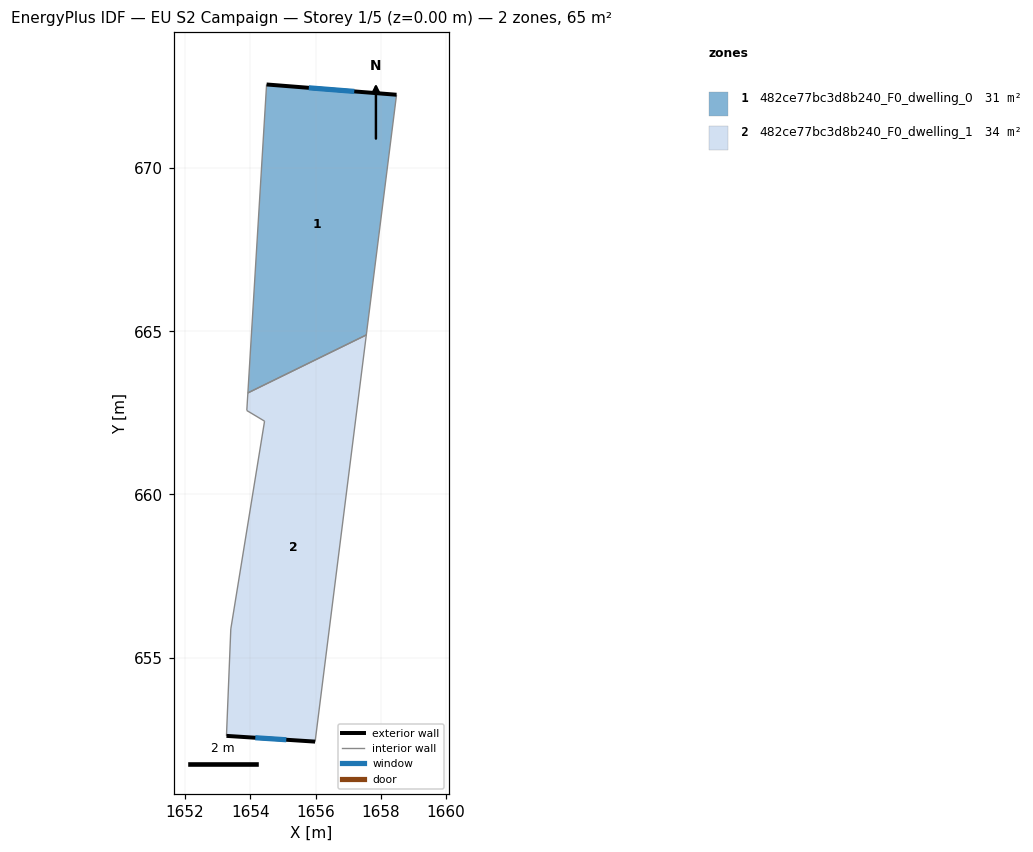
=== STOREY PLAN SPEC (per zone: floor XY polygon, exterior-wall plan segments, windows/doors) ===
zone 1: 482ce77bc3d8b240_F0_dwelling_0  (31.4 m²)
  floor: (1658.48, 672.25) (1657.56, 664.89) (1653.93, 663.11) (1654.50, 672.56)
  exterior wall: (1658.48, 672.25) – (1654.50, 672.56)  [4.0 m]
    window: (1657.19, 672.35) – (1655.80, 672.46)  [1.5 m²]
  interior walls: 3
zone 2: 482ce77bc3d8b240_F0_dwelling_1  (34.0 m²)
  floor: (1657.56, 664.89) (1655.99, 652.43) (1653.27, 652.61) (1653.41, 655.88) (1654.44, 662.25) (1653.90, 662.57) (1653.93, 663.11)
  exterior wall: (1653.27, 652.61) – (1655.99, 652.43)  [2.7 m]
    window: (1654.16, 652.55) – (1655.10, 652.49)  [1.0 m²]
  interior walls: 6

=== DERIVED (storey summary) ===
Building: EU S2 Campaign
Storey: 1 of 5  (floor level z = 0.00 m)
Storey gross floor area: 65.4 m²
Zones on this storey: 2
  - 482ce77bc3d8b240_F0_dwelling_0: floor 31.4 m²; exterior wall 4.0 m (12.0 m²); 1 window(s) 1.5 m²; WWR 12.2%
  - 482ce77bc3d8b240_F0_dwelling_1: floor 34.0 m²; exterior wall 2.7 m (8.2 m²); 1 window(s) 1.0 m²; WWR 12.2%
Zone adjacency (shared interzone walls):
  - 482ce77bc3d8b240_F0_dwelling_0 ↔ 482ce77bc3d8b240_F0_dwelling_1